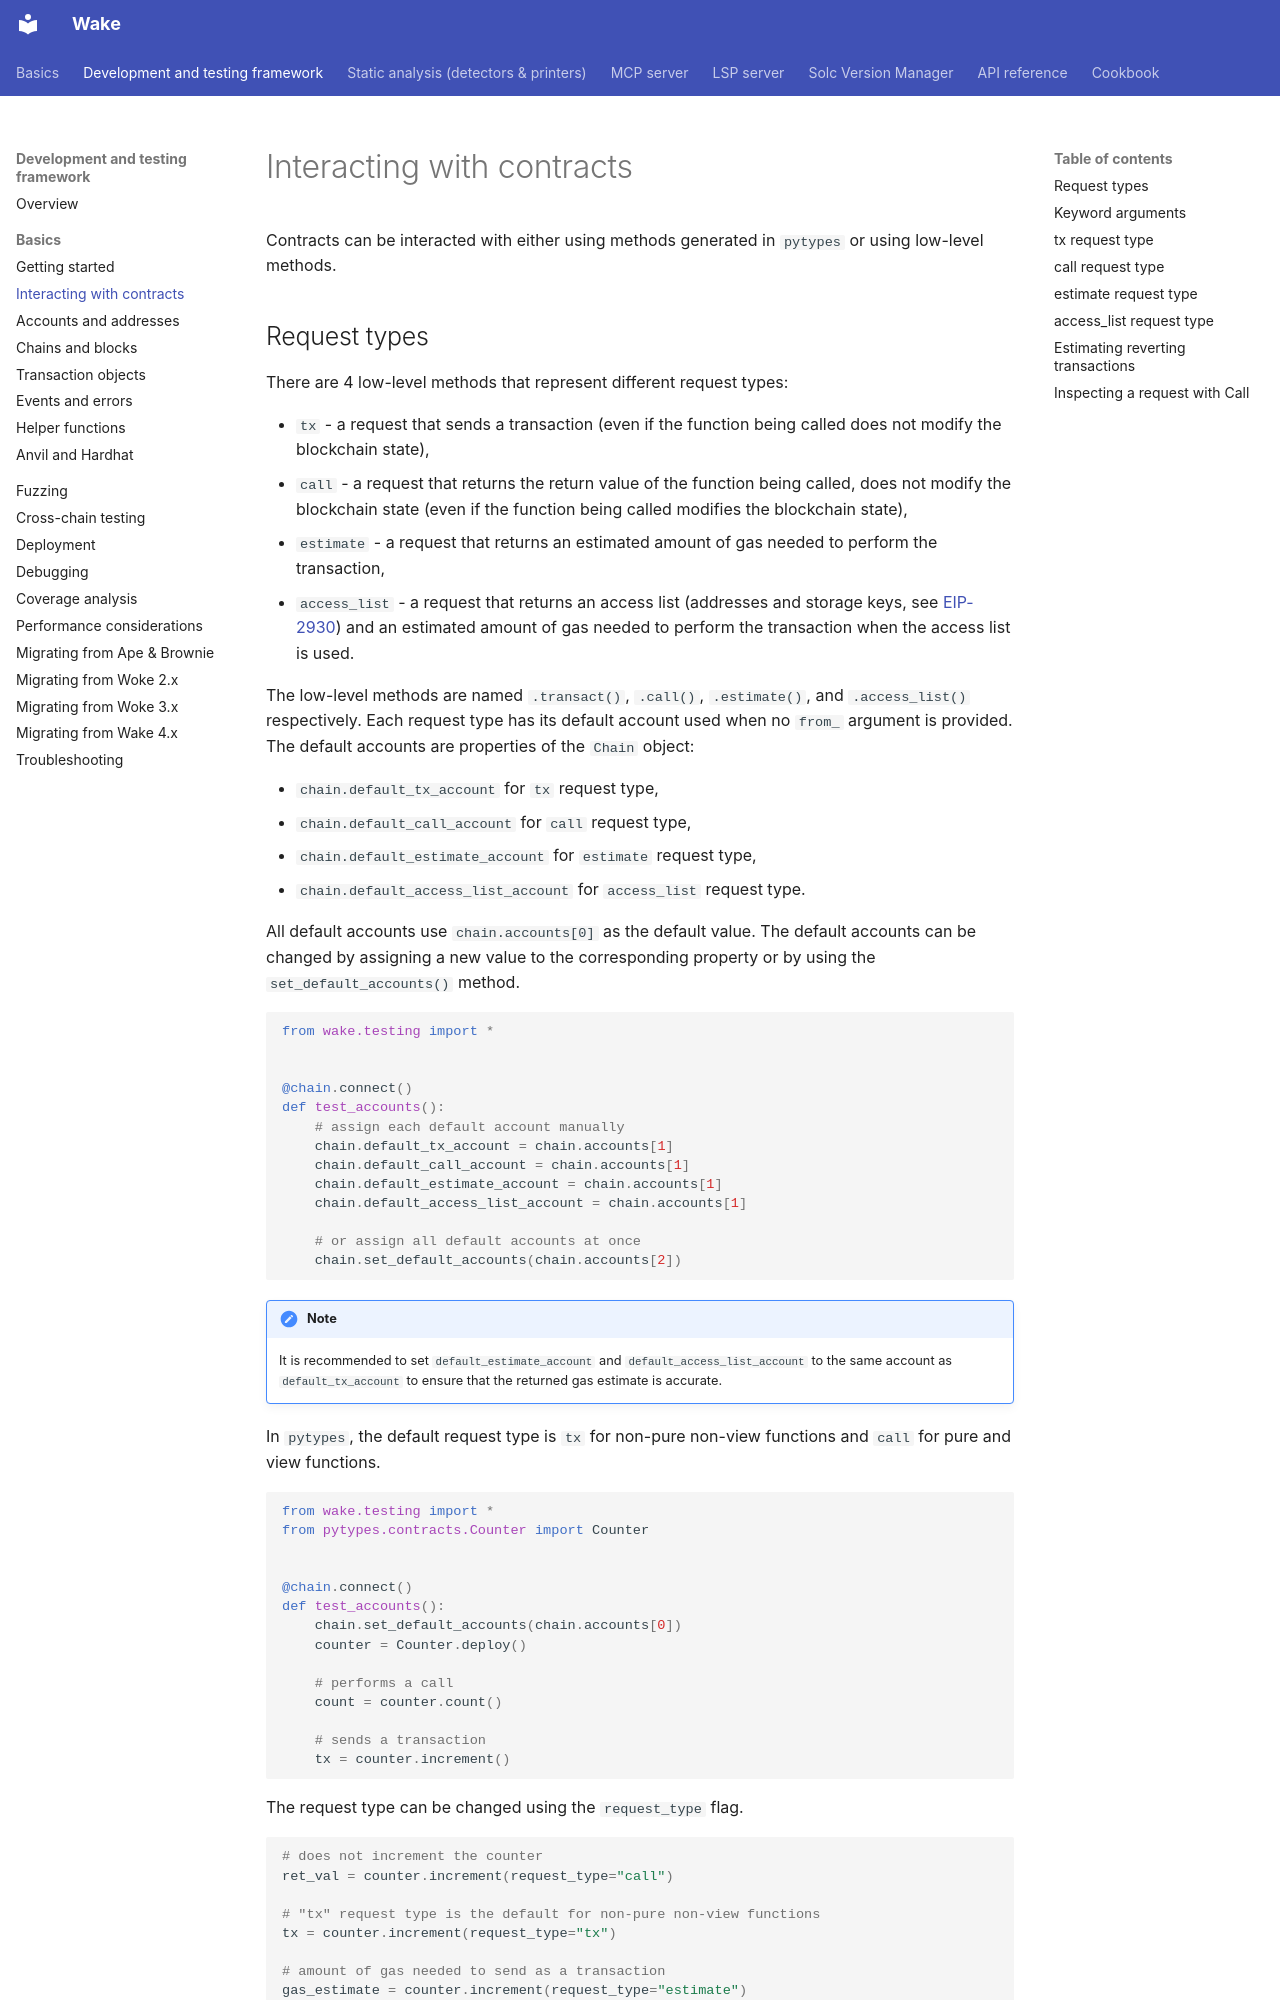

repository: ack3-ai/wake · page: testing-framework/interacting-with-contracts/index.html · generator: mkdocs

---
description: "Calling and deploying contracts in Wake tests through pytypes or low-level methods, with the tx, call, estimate and access_list request types."
---

# Interacting with contracts

Contracts can be interacted with either using methods generated in `pytypes` or using low-level methods.
